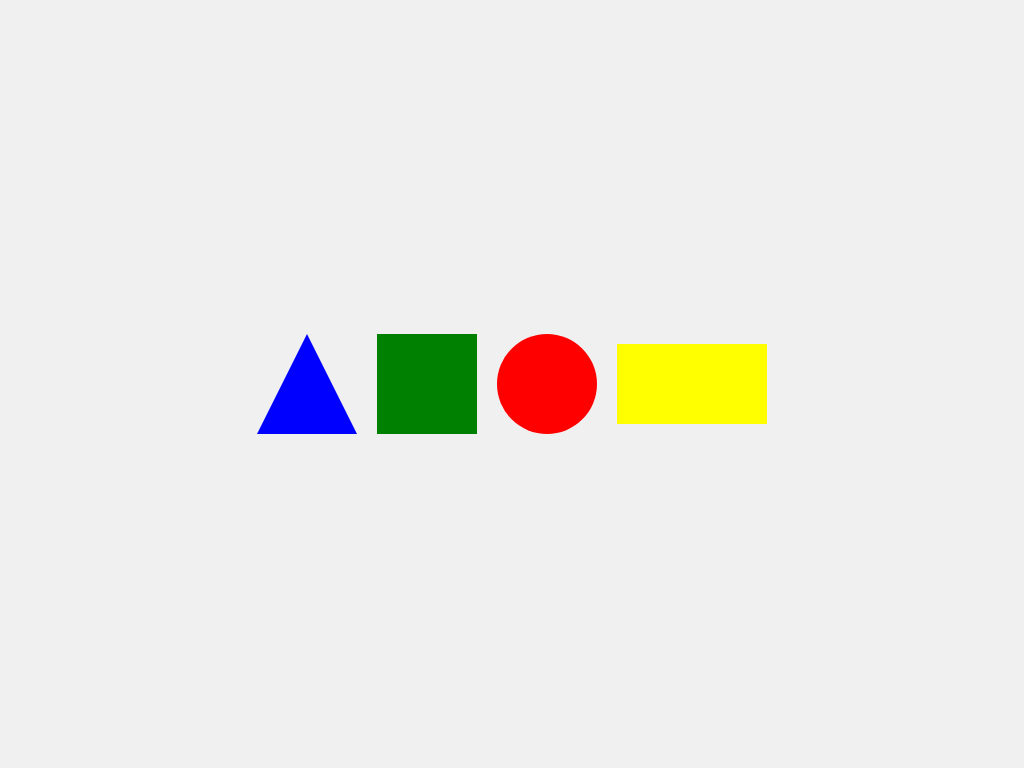

Write a web page that renders exactly this picture using CSS.

<!DOCTYPE html>
<html lang="en">
<head>
<meta charset="UTF-8">
<meta name="viewport" content="width=device-width, initial-scale=1.0">
<title>Shapes Line</title>
<style>
    body {
        margin: 0;
        padding: 0;
        display: flex;
        justify-content: center;
        align-items: center;
        height: 100vh;
        background-color: #f0f0f0;
    }
    
    .shape {
        margin: 0 10px; 
    }
    
   
    .triangle {
        width: 0;
        height: 0;
        border-left: 50px solid transparent;
        border-right: 50px solid transparent;
        border-bottom: 100px solid blue; 
    }
    
   
    .square {
        width: 100px; 
        height: 100px; 
        background-color: green; 
    }
    
    
    .circle {
        width: 100px; 
        height: 100px; 
        background-color: red; 
        border-radius: 50%;
    }
    
    
    .rectangle {
        width: 150px; 
        height: 80px; 
        background-color: yellow; 
    }
</style>
</head>
<body>
    <div class="shape triangle"></div>
    <div class="shape square"></div>
    <div class="shape circle"></div>
    <div class="shape rectangle"></div>
</body>
</html>
